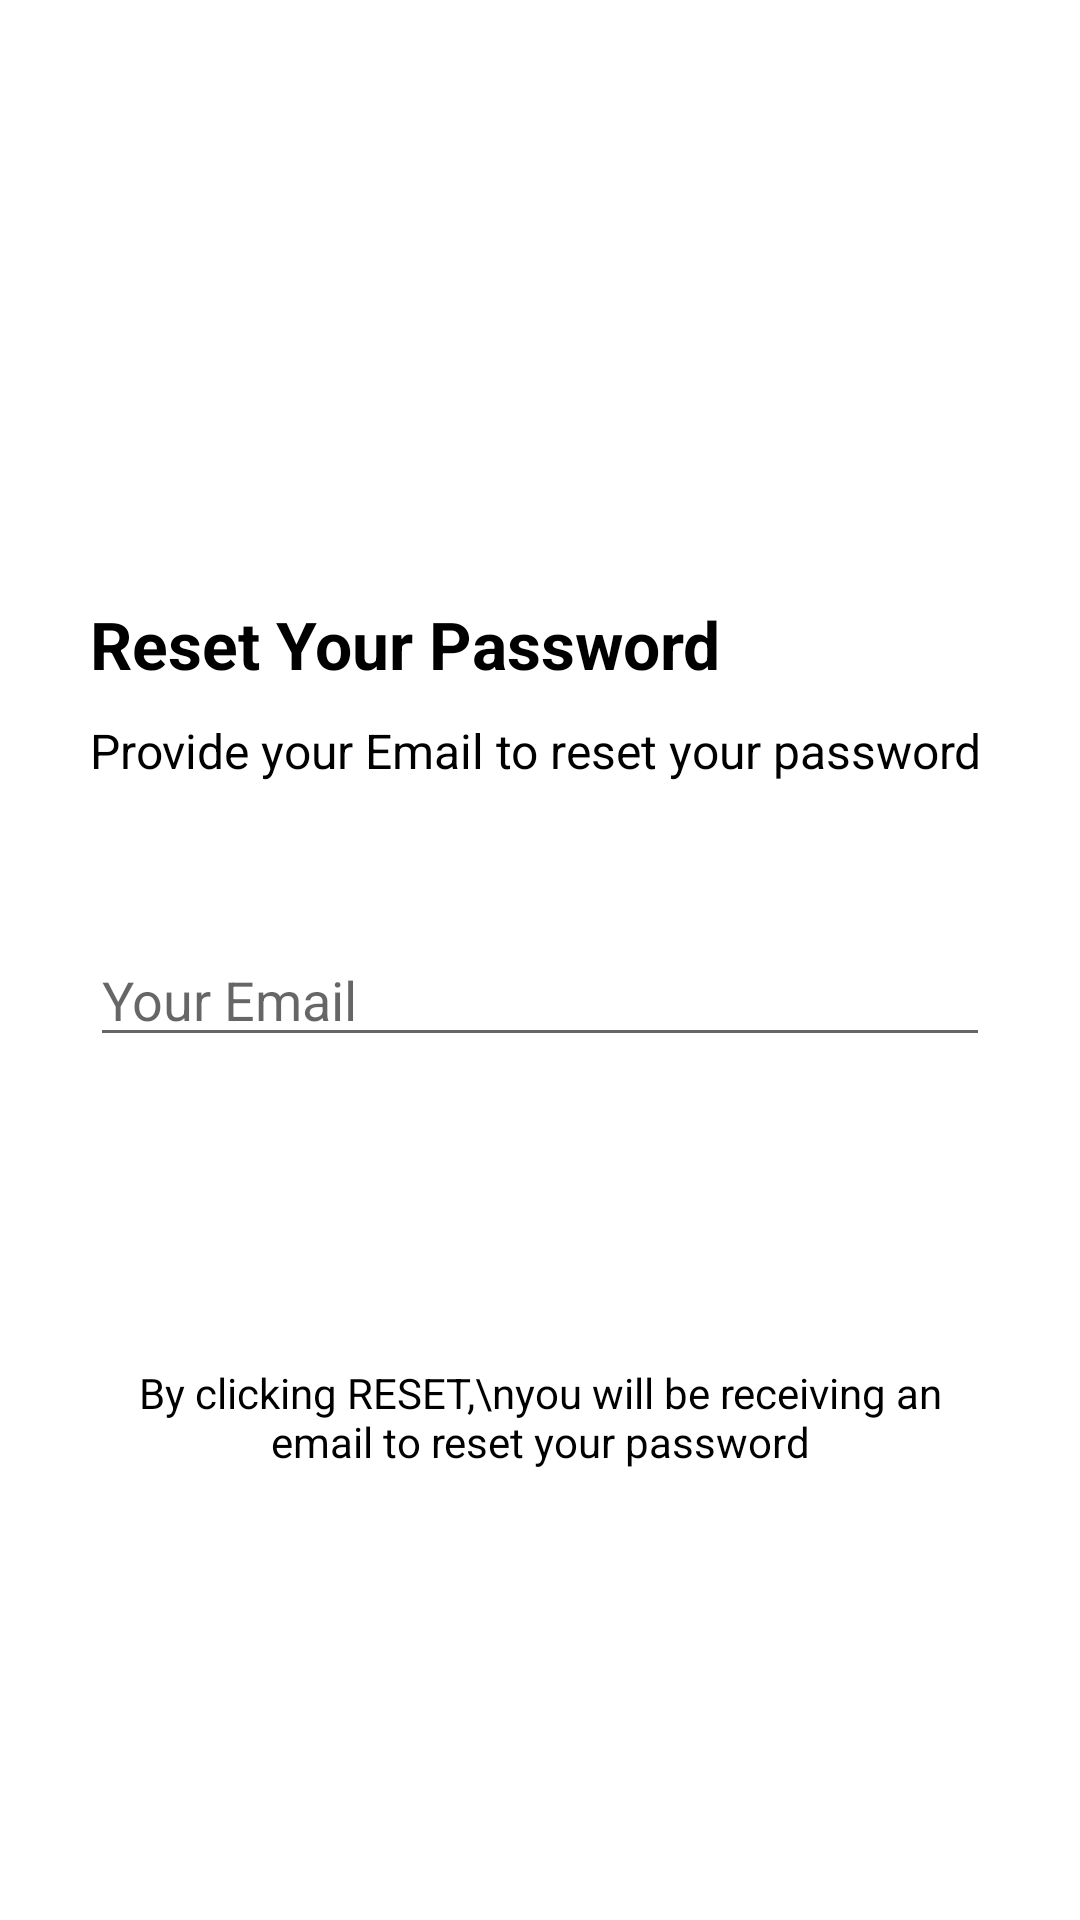

Android layout source for this screen:
<!-- AndroidManifest.xml: application theme Theme.HouseRentalManagement -->
<!-- res/layout/activity_reset_password_user.xml -->
<?xml version="1.0" encoding="utf-8"?>
<RelativeLayout xmlns:android="http://schemas.android.com/apk/res/android"
    xmlns:tools="http://schemas.android.com/tools"
    android:layout_width="match_parent"
    android:layout_height="match_parent"
    tools:context=".user.ResetPasswordUser">

    <LinearLayout
        android:id="@+id/ll_layout"
        android:layout_width="match_parent"
        android:layout_height="wrap_content"
        android:layout_marginLeft="30dp"
        android:layout_marginTop="20dp"
        android:layout_marginRight="30dp"
        android:orientation="vertical">

        <ImageView
            android:layout_width="100dp"
            android:layout_height="100dp"
            android:layout_marginTop="40dp"
            android:src="@drawable/userlogo2" />

        <TextView
            android:layout_width="wrap_content"
            android:layout_height="wrap_content"
            android:layout_marginTop="40dp"
            android:text="Reset Your Password"
            android:textColor="@color/textColor"
            android:textSize="22sp"
            android:textStyle="bold" />

        <TextView
            android:layout_width="wrap_content"
            android:layout_height="wrap_content"
            android:layout_marginTop="10dp"
            android:text="Provide your Email to reset your password"
            android:textColor="@color/textColor"
            android:textSize="16sp" />

        <EditText
            android:id="@+id/et_sendEmail"
            android:layout_width="match_parent"
            android:layout_height="wrap_content"
            android:layout_marginTop="50dp"
            android:hint="Your Email"
            android:inputType="textEmailAddress" />

    </LinearLayout>

    <RelativeLayout
        android:layout_width="match_parent"
        android:layout_height="wrap_content"
        android:layout_alignParentBottom="true"
        android:layout_marginLeft="30dp"
        android:layout_marginRight="30dp"
        android:paddingBottom="150dp">

        <Button
            android:id="@+id/btn_reset"
            android:layout_width="match_parent"
            android:layout_height="wrap_content"
            android:layout_gravity="bottom"
            android:background="@drawable/bg_rounded_input_field"
            android:text="Reset"
            android:textAllCaps="false"
            android:textColor="@color/white"
            android:textSize="16sp" />

        <TextView
            android:layout_width="wrap_content"
            android:layout_height="wrap_content"
            android:layout_below="@id/btn_reset"
            android:layout_marginTop="10dp"
            android:gravity="center"
            android:text="By clicking RESET,\nyou will be receiving an email to reset your password"
            android:textColor="@color/textColor" />

    </RelativeLayout>


</RelativeLayout>
<!-- resources referenced by this layout -->
<resources>
  <color name="textColor">#FF000000</color>
  <color name="white">#FFFFFFFF</color>
  <style name="Theme.HouseRentalManagement" parent="Theme.MaterialComponents.DayNight.DarkActionBar">
          
  
          
          <item name="colorPrimary">@color/colorPrimary</item>
          <item name="colorPrimaryVariant">@color/colorPrimaryDark</item>
          <item name="colorOnPrimary">@color/colorPrimaryblack</item>
          
          <item name="colorSecondary">@color/colorPrimary</item>
          <item name="colorSecondaryVariant">@color/colorPrimaryDark</item>
          <item name="colorOnSecondary">@color/colorPrimaryblack</item>
          
  
          
      </style>
  <color name="colorPrimary">#FF5B27</color>
  <color name="colorPrimaryDark">#FF5722</color>
  <color name="colorPrimaryblack">#D5292929</color>
</resources>
